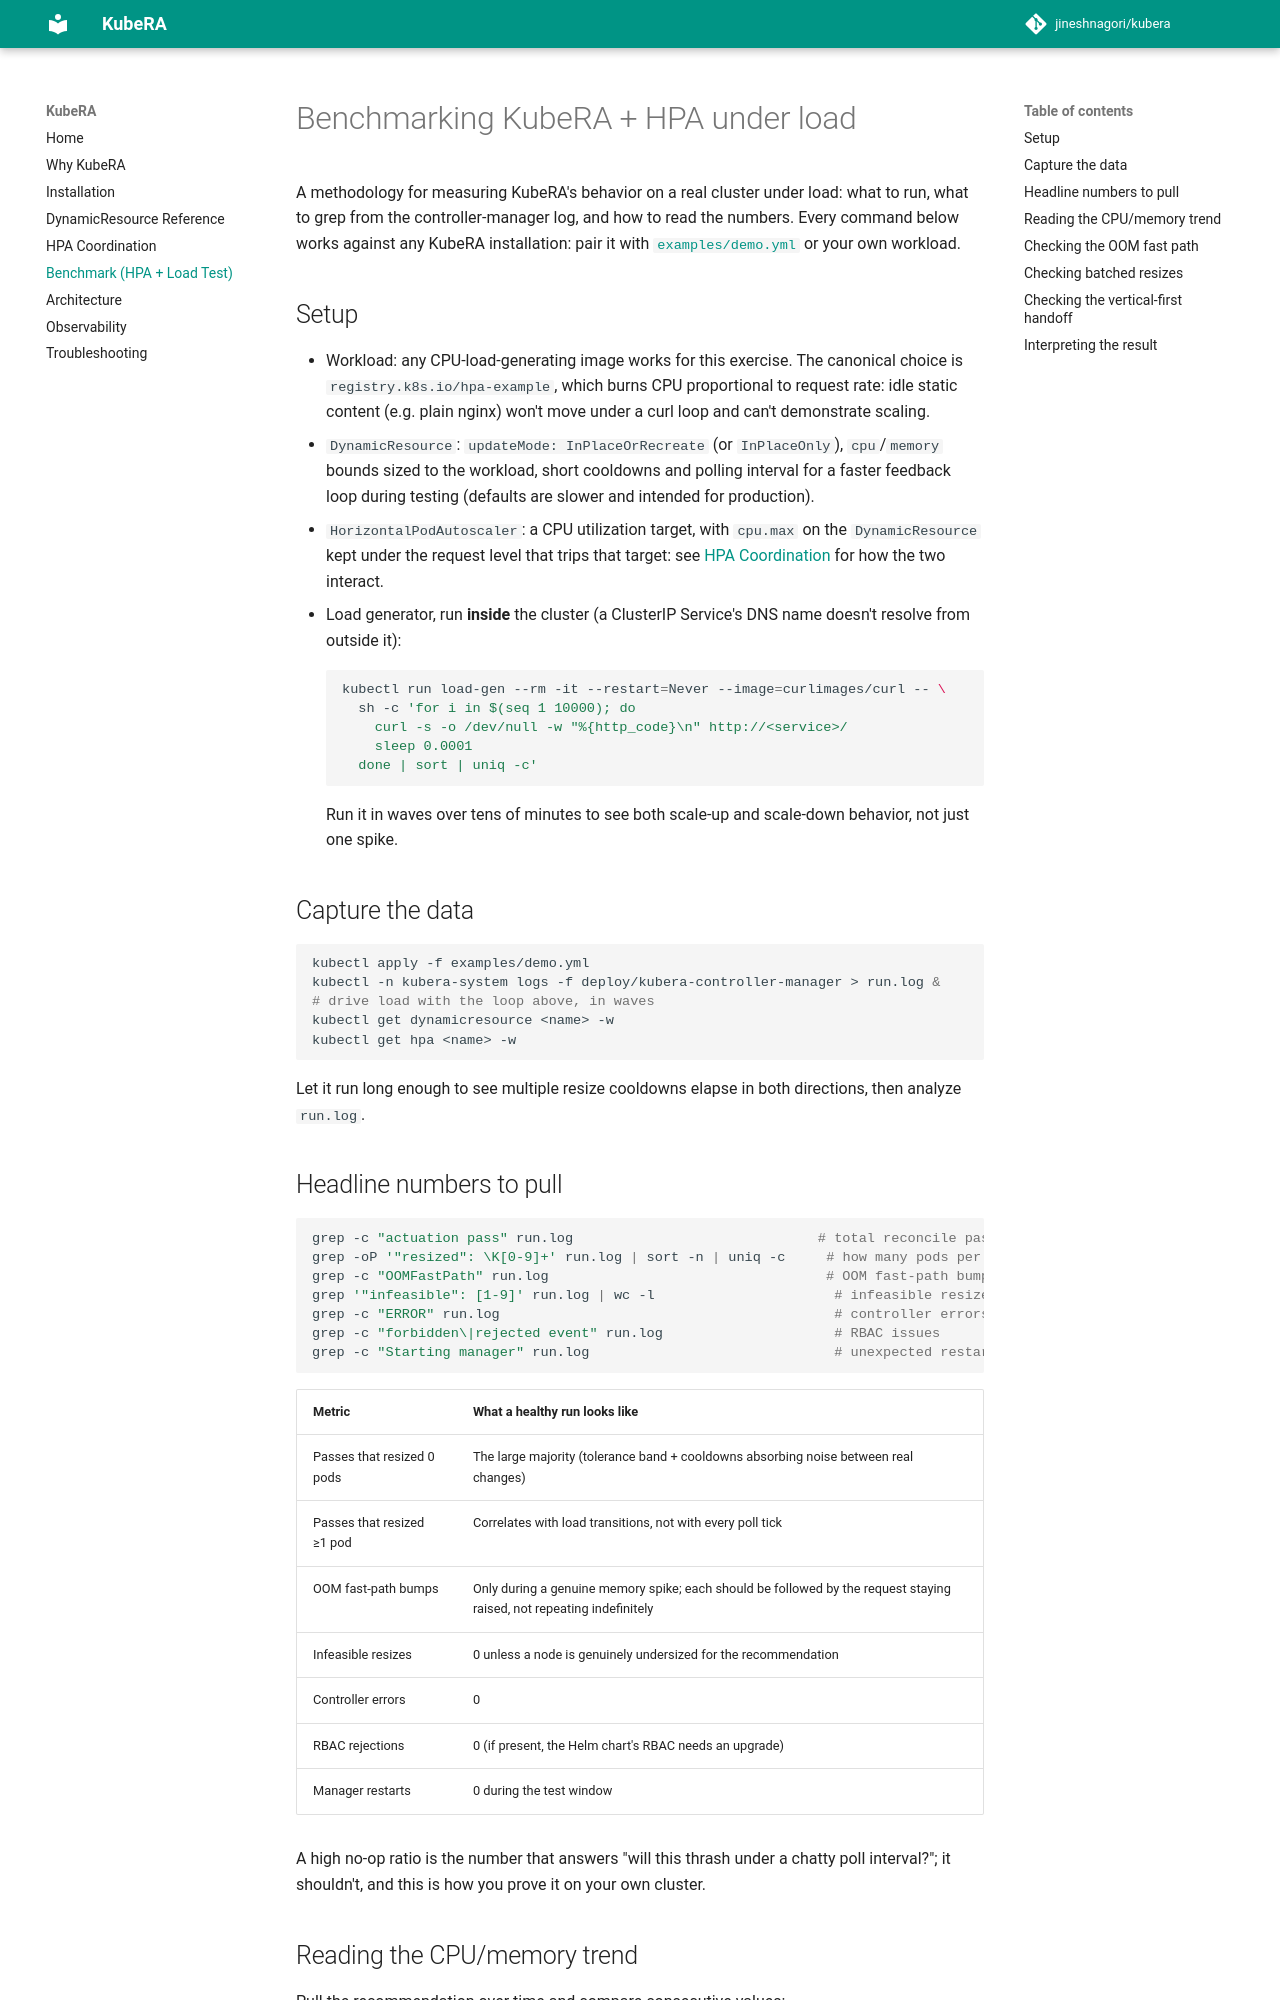

repository: jineshnagori/kubera · page: benchmark-hpa-load-test/index.html · generator: mkdocs

# Benchmarking KubeRA + HPA under load

A methodology for measuring KubeRA's behavior on a real cluster under load:
what to run, what to grep from the controller-manager log, and how to read
the numbers. Every command below works against any KubeRA installation: pair
it with
[`examples/demo.yml`](https://github.com/jineshnagori/kubera/blob/main/examples/demo.yml)
or your own workload.

## Setup

- Workload: any CPU-load-generating image works for this exercise. The
  canonical choice is `registry.k8s.io/hpa-example`, which burns CPU
  proportional to request rate: idle static content (e.g. plain nginx) won't
  move under a curl loop and can't demonstrate scaling.
- `DynamicResource`: `updateMode: InPlaceOrRecreate` (or `InPlaceOnly`),
  `cpu`/`memory` bounds sized to the workload, short cooldowns and polling
  interval for a faster feedback loop during testing (defaults are slower and
  intended for production).
- `HorizontalPodAutoscaler`: a CPU utilization target, with `cpu.max` on the
  `DynamicResource` kept under the request level that trips that target: see
  [HPA Coordination](hpa-coordination.md) for how the two interact.
- Load generator, run **inside** the cluster (a ClusterIP Service's DNS name
  doesn't resolve from outside it):
  ```sh
  kubectl run load-gen --rm -it --restart=Never --image=curlimages/curl -- \
    sh -c 'for i in $(seq 1 10000); do
      curl -s -o /dev/null -w "%{http_code}\n" http://<service>/
      sleep 0.0001
    done | sort | uniq -c'
  ```
  Run it in waves over tens of minutes to see both scale-up and scale-down
  behavior, not just one spike.

## Capture the data

```sh
kubectl apply -f examples/demo.yml
kubectl -n kubera-system logs -f deploy/kubera-controller-manager > run.log &
# drive load with the loop above, in waves
kubectl get dynamicresource <name> -w
kubectl get hpa <name> -w
```

Let it run long enough to see multiple resize cooldowns elapse in both
directions, then analyze `run.log`.

## Headline numbers to pull

```sh
grep -c "actuation pass" run.log                              # total reconcile passes
grep -oP '"resized": \K[0-9]+' run.log | sort -n | uniq -c     # how many pods per pass
grep -c "OOMFastPath" run.log                                  # OOM fast-path bumps
grep '"infeasible": [1-9]' run.log | wc -l                      # infeasible resizes
grep -c "ERROR" run.log                                         # controller errors
grep -c "forbidden\|rejected event" run.log                     # RBAC issues
grep -c "Starting manager" run.log                              # unexpected restarts
```

| Metric | What a healthy run looks like |
|--------|-------------------------------|
| Passes that resized 0 pods | The large majority (tolerance band + cooldowns absorbing noise between real changes) |
| Passes that resized ≥1 pod | Correlates with load transitions, not with every poll tick |
| OOM fast-path bumps | Only during a genuine memory spike; each should be followed by the request staying raised, not repeating indefinitely |
| Infeasible resizes | 0 unless a node is genuinely undersized for the recommendation |
| Controller errors | 0 |
| RBAC rejections | 0 (if present, the Helm chart's RBAC needs an upgrade) |
| Manager restarts | 0 during the test window |

A high no-op ratio is the number that answers "will this thrash under a
chatty poll interval?"; it shouldn't, and this is how you prove it on your
own cluster.
